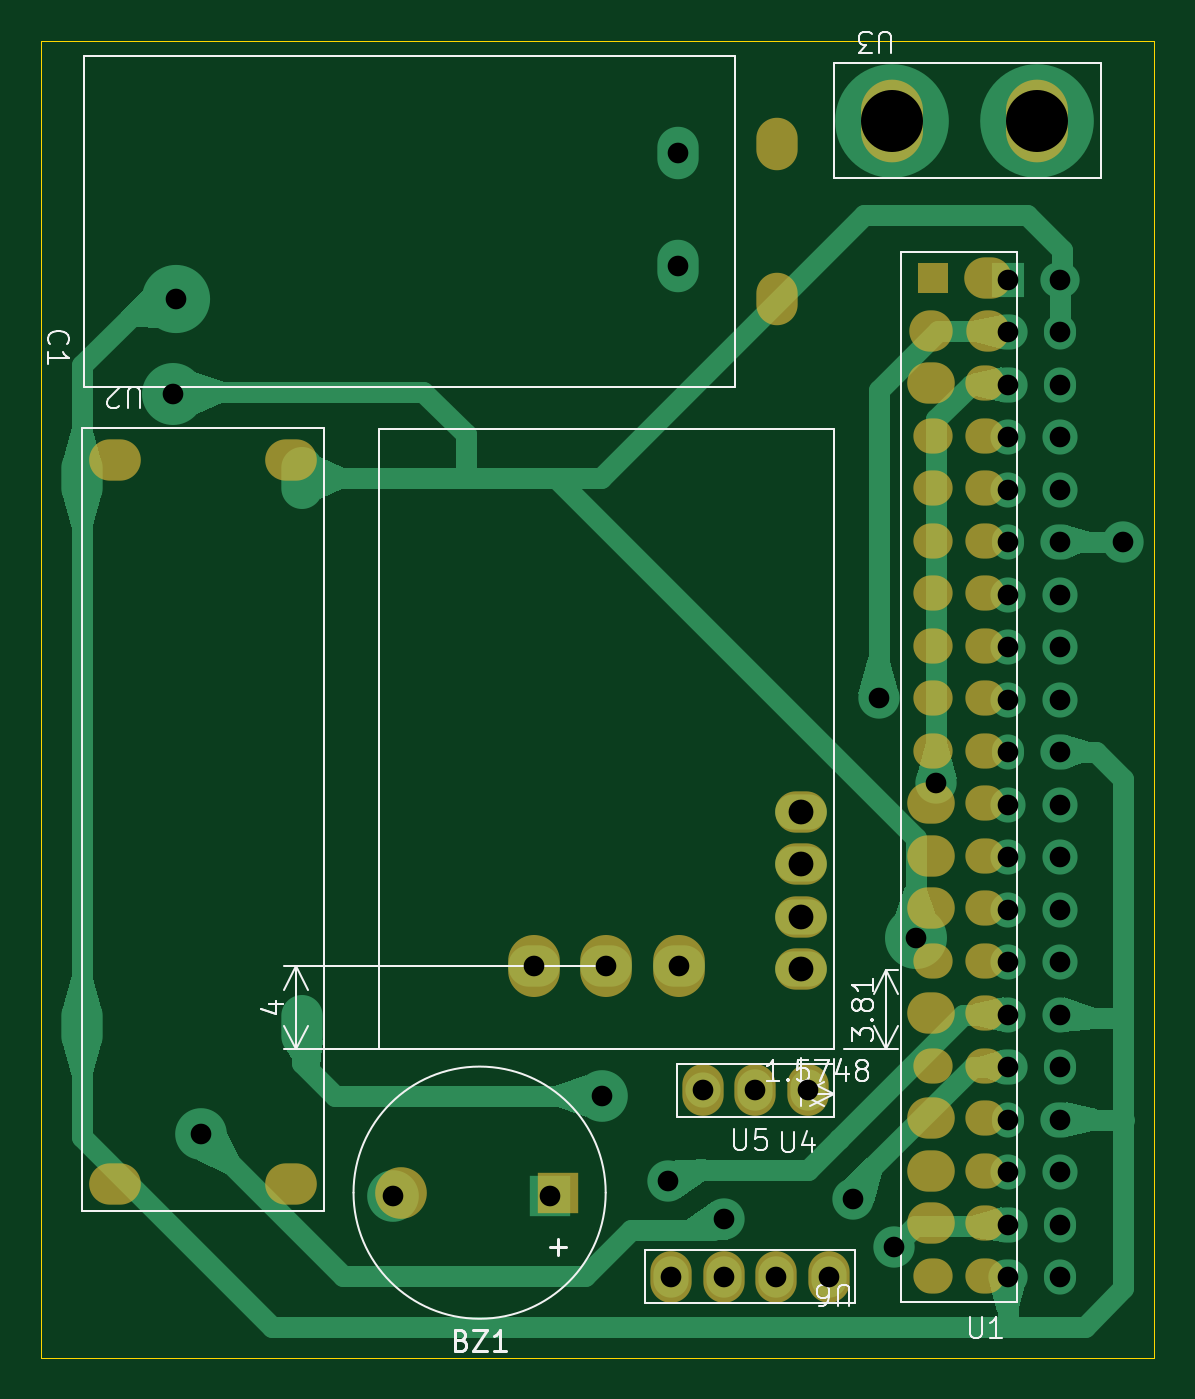
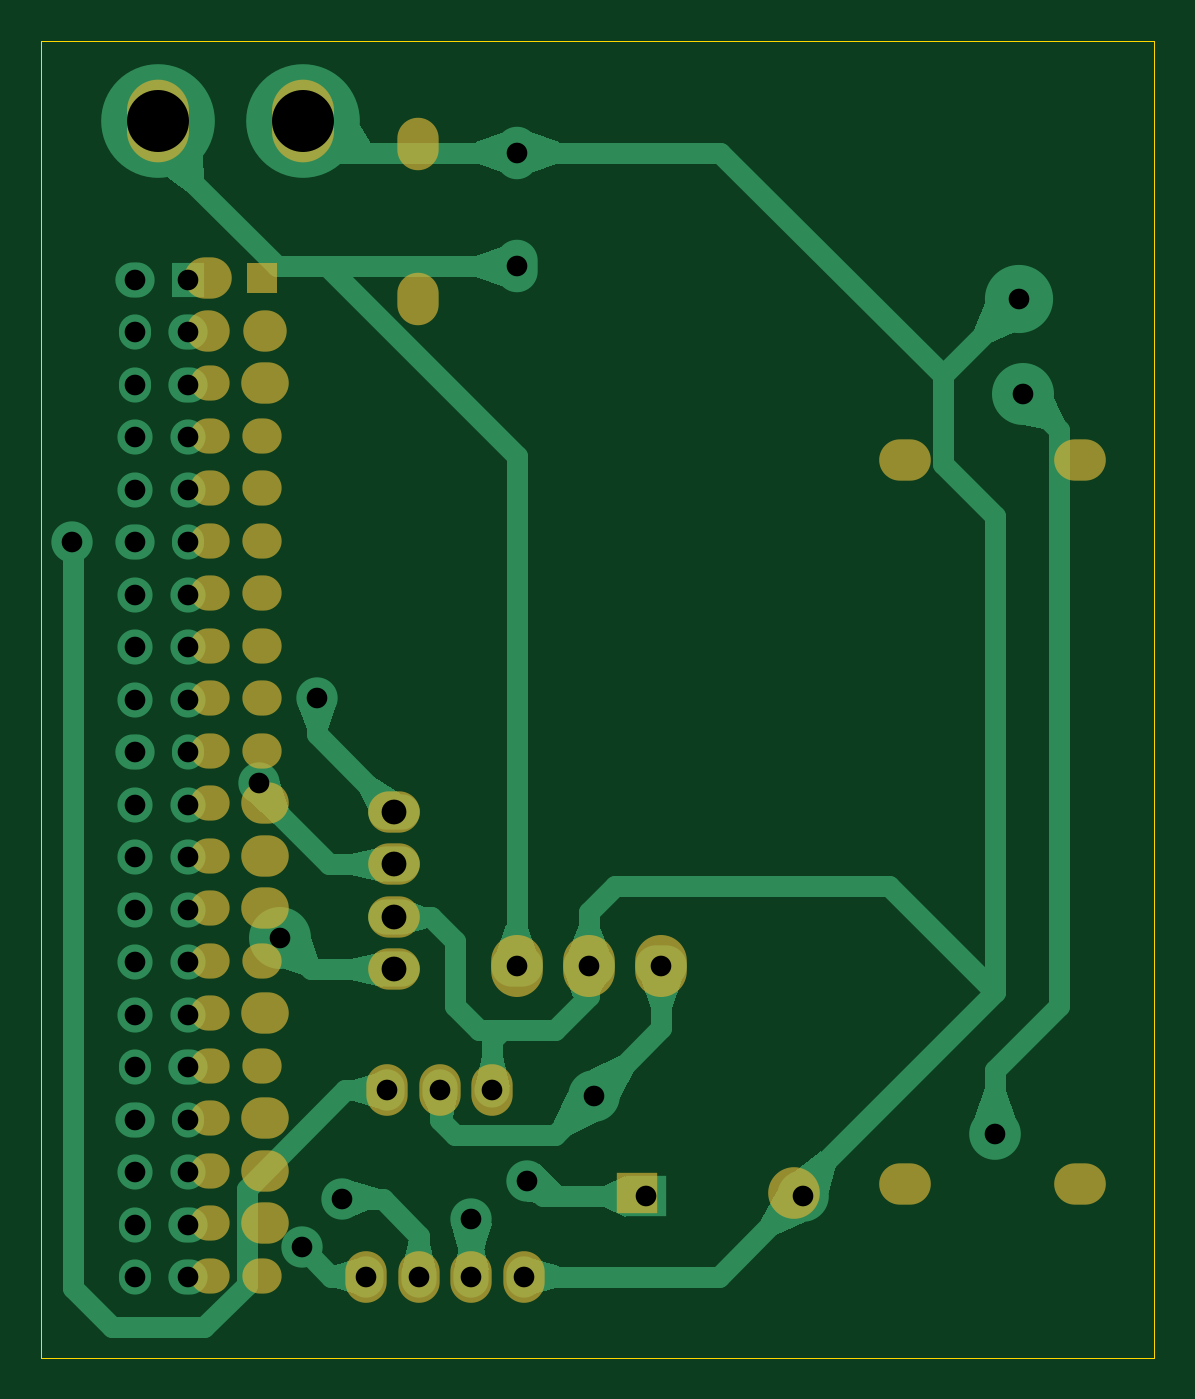
Circuit board: 10 layer files. Board 53.8 x 63.7 mm.
- bottom_copper: PiHat-B_Cu.gbr (27569 bytes)
- bottom_mask: PiHat-B_Mask.gbr (2809 bytes)
- paste: PiHat-B_Paste.gbr (463 bytes)
- bottom_silk: PiHat-B_Silkscreen.gbr (464 bytes)
- outline: PiHat-Edge_Cuts.gbr (605 bytes)
- top_copper: PiHat-F_Cu.gbr (23581 bytes)
- top_mask: PiHat-F_Mask.gbr (2809 bytes)
- paste: PiHat-F_Paste.gbr (463 bytes)
- top_silk: PiHat-F_Silkscreen.gbr (24633 bytes)
- drill: PiHat.drl (1623 bytes)

=== bottom_copper: PiHat-B_Cu.gbr (27569 bytes, source omitted) ===
=== bottom_mask: PiHat-B_Mask.gbr ===
%TF.GenerationSoftware,KiCad,Pcbnew,9.0.2*%
%TF.CreationDate,2025-10-13T23:26:23-04:00*%
%TF.ProjectId,PiHat,50694861-742e-46b6-9963-61645f706362,rev?*%
%TF.SameCoordinates,Original*%
%TF.FileFunction,Soldermask,Bot*%
%TF.FilePolarity,Negative*%
%FSLAX46Y46*%
G04 Gerber Fmt 4.6, Leading zero omitted, Abs format (unit mm)*
G04 Created by KiCad (PCBNEW 9.0.2) date 2025-10-13 23:26:23*
%MOMM*%
%LPD*%
G01*
G04 APERTURE LIST*
%ADD10O,1.900000X1.700000*%
%ADD11O,2.300000X2.000000*%
%ADD12O,2.100000X2.000000*%
%ADD13R,1.500000X1.500000*%
%ADD14O,2.000000X2.540000*%
%ADD15R,2.000000X2.000000*%
%ADD16C,2.500000*%
%ADD17O,2.500000X2.000000*%
%ADD18O,2.500000X3.000000*%
%ADD19O,3.000000X4.000000*%
%ADD20O,2.000000X2.500000*%
G04 APERTURE END LIST*
D10*
%TO.C,U1*%
X171375000Y-135348000D03*
X168835000Y-135348000D03*
X171375000Y-132808000D03*
D11*
X168735000Y-132808000D03*
D10*
X171375000Y-130268000D03*
D11*
X168735000Y-130268000D03*
D10*
X171375000Y-127728000D03*
D11*
X168735000Y-127728000D03*
D10*
X171375000Y-125188000D03*
X168835000Y-125188000D03*
X171375000Y-122648000D03*
D11*
X168735000Y-122648000D03*
D10*
X171375000Y-120108000D03*
X168835000Y-120108000D03*
X171375000Y-117568000D03*
D11*
X168735000Y-117568000D03*
D10*
X171375000Y-115028000D03*
D11*
X168735000Y-115028000D03*
D10*
X171375000Y-112488000D03*
D11*
X168735000Y-112488000D03*
D10*
X171375000Y-109948000D03*
X168835000Y-109948000D03*
X171375000Y-107408000D03*
X168835000Y-107408000D03*
X171375000Y-104868000D03*
X168835000Y-104868000D03*
X171375000Y-102328000D03*
X168835000Y-102328000D03*
X171375000Y-99788000D03*
X168835000Y-99788000D03*
X171375000Y-97248000D03*
X168835000Y-97248000D03*
X171375000Y-94708000D03*
X168835000Y-94708000D03*
X171375000Y-92168000D03*
D11*
X168735000Y-92168000D03*
D12*
X171475000Y-89628000D03*
X168735000Y-89628000D03*
D11*
X171475000Y-87088000D03*
D13*
X168835000Y-87088000D03*
%TD*%
D14*
%TO.C,C1*%
X161296000Y-80578000D03*
X161296000Y-88078000D03*
%TD*%
D15*
%TO.C,BZ1*%
X150702000Y-131318000D03*
D16*
X143102000Y-131318000D03*
%TD*%
D17*
%TO.C,U2*%
X137768000Y-130885000D03*
X137768000Y-95885000D03*
X129268000Y-130885000D03*
X129268000Y-95885000D03*
%TD*%
D18*
%TO.C,U6*%
X156535000Y-120374000D03*
D17*
X162460200Y-120513200D03*
X162460200Y-117973200D03*
X162460200Y-115433200D03*
X162460200Y-112893200D03*
D18*
X153035000Y-120374000D03*
X149535000Y-120374000D03*
%TD*%
D19*
%TO.C,U3*%
X173875000Y-79448000D03*
X166875000Y-79448000D03*
%TD*%
D20*
%TO.C,U4*%
X157707000Y-126365000D03*
X160247000Y-126365000D03*
X162787000Y-126365000D03*
%TD*%
%TO.C,U5*%
X156183000Y-135382000D03*
X158723000Y-135382000D03*
X161263000Y-135382000D03*
X163803000Y-135382000D03*
%TD*%
M02*

=== paste: PiHat-B_Paste.gbr ===
%TF.GenerationSoftware,KiCad,Pcbnew,9.0.2*%
%TF.CreationDate,2025-10-13T23:26:23-04:00*%
%TF.ProjectId,PiHat,50694861-742e-46b6-9963-61645f706362,rev?*%
%TF.SameCoordinates,Original*%
%TF.FileFunction,Paste,Bot*%
%TF.FilePolarity,Positive*%
%FSLAX46Y46*%
G04 Gerber Fmt 4.6, Leading zero omitted, Abs format (unit mm)*
G04 Created by KiCad (PCBNEW 9.0.2) date 2025-10-13 23:26:23*
%MOMM*%
%LPD*%
G01*
G04 APERTURE LIST*
G04 APERTURE END LIST*
M02*

=== bottom_silk: PiHat-B_Silkscreen.gbr ===
%TF.GenerationSoftware,KiCad,Pcbnew,9.0.2*%
%TF.CreationDate,2025-10-13T23:26:23-04:00*%
%TF.ProjectId,PiHat,50694861-742e-46b6-9963-61645f706362,rev?*%
%TF.SameCoordinates,Original*%
%TF.FileFunction,Legend,Bot*%
%TF.FilePolarity,Positive*%
%FSLAX46Y46*%
G04 Gerber Fmt 4.6, Leading zero omitted, Abs format (unit mm)*
G04 Created by KiCad (PCBNEW 9.0.2) date 2025-10-13 23:26:23*
%MOMM*%
%LPD*%
G01*
G04 APERTURE LIST*
G04 APERTURE END LIST*
M02*

=== outline: PiHat-Edge_Cuts.gbr ===
%TF.GenerationSoftware,KiCad,Pcbnew,9.0.5*%
%TF.CreationDate,2025-10-22T00:31:54-04:00*%
%TF.ProjectId,PiHat,50694861-742e-46b6-9963-61645f706362,rev?*%
%TF.SameCoordinates,Original*%
%TF.FileFunction,Profile,NP*%
%FSLAX46Y46*%
G04 Gerber Fmt 4.6, Leading zero omitted, Abs format (unit mm)*
G04 Created by KiCad (PCBNEW 9.0.5) date 2025-10-22 00:31:54*
%MOMM*%
%LPD*%
G01*
G04 APERTURE LIST*
%TA.AperFunction,Profile*%
%ADD10C,0.050000*%
%TD*%
G04 APERTURE END LIST*
D10*
X125703000Y-75582000D02*
X179543000Y-75582000D01*
X179543000Y-139294000D01*
X125703000Y-139294000D01*
X125703000Y-75582000D01*
M02*

=== top_copper: PiHat-F_Cu.gbr (23581 bytes, source omitted) ===
=== top_mask: PiHat-F_Mask.gbr ===
%TF.GenerationSoftware,KiCad,Pcbnew,9.0.2*%
%TF.CreationDate,2025-10-13T23:26:23-04:00*%
%TF.ProjectId,PiHat,50694861-742e-46b6-9963-61645f706362,rev?*%
%TF.SameCoordinates,Original*%
%TF.FileFunction,Soldermask,Top*%
%TF.FilePolarity,Negative*%
%FSLAX46Y46*%
G04 Gerber Fmt 4.6, Leading zero omitted, Abs format (unit mm)*
G04 Created by KiCad (PCBNEW 9.0.2) date 2025-10-13 23:26:23*
%MOMM*%
%LPD*%
G01*
G04 APERTURE LIST*
%ADD10O,1.900000X1.700000*%
%ADD11O,2.300000X2.000000*%
%ADD12O,2.100000X2.000000*%
%ADD13R,1.500000X1.500000*%
%ADD14O,2.000000X2.540000*%
%ADD15R,2.000000X2.000000*%
%ADD16C,2.500000*%
%ADD17O,2.500000X2.000000*%
%ADD18O,2.500000X3.000000*%
%ADD19O,3.000000X4.000000*%
%ADD20O,2.000000X2.500000*%
G04 APERTURE END LIST*
D10*
%TO.C,U1*%
X171375000Y-135348000D03*
X168835000Y-135348000D03*
X171375000Y-132808000D03*
D11*
X168735000Y-132808000D03*
D10*
X171375000Y-130268000D03*
D11*
X168735000Y-130268000D03*
D10*
X171375000Y-127728000D03*
D11*
X168735000Y-127728000D03*
D10*
X171375000Y-125188000D03*
X168835000Y-125188000D03*
X171375000Y-122648000D03*
D11*
X168735000Y-122648000D03*
D10*
X171375000Y-120108000D03*
X168835000Y-120108000D03*
X171375000Y-117568000D03*
D11*
X168735000Y-117568000D03*
D10*
X171375000Y-115028000D03*
D11*
X168735000Y-115028000D03*
D10*
X171375000Y-112488000D03*
D11*
X168735000Y-112488000D03*
D10*
X171375000Y-109948000D03*
X168835000Y-109948000D03*
X171375000Y-107408000D03*
X168835000Y-107408000D03*
X171375000Y-104868000D03*
X168835000Y-104868000D03*
X171375000Y-102328000D03*
X168835000Y-102328000D03*
X171375000Y-99788000D03*
X168835000Y-99788000D03*
X171375000Y-97248000D03*
X168835000Y-97248000D03*
X171375000Y-94708000D03*
X168835000Y-94708000D03*
X171375000Y-92168000D03*
D11*
X168735000Y-92168000D03*
D12*
X171475000Y-89628000D03*
X168735000Y-89628000D03*
D11*
X171475000Y-87088000D03*
D13*
X168835000Y-87088000D03*
%TD*%
D14*
%TO.C,C1*%
X161296000Y-80578000D03*
X161296000Y-88078000D03*
%TD*%
D15*
%TO.C,BZ1*%
X150702000Y-131318000D03*
D16*
X143102000Y-131318000D03*
%TD*%
D17*
%TO.C,U2*%
X137768000Y-130885000D03*
X137768000Y-95885000D03*
X129268000Y-130885000D03*
X129268000Y-95885000D03*
%TD*%
D18*
%TO.C,U6*%
X156535000Y-120374000D03*
D17*
X162460200Y-120513200D03*
X162460200Y-117973200D03*
X162460200Y-115433200D03*
X162460200Y-112893200D03*
D18*
X153035000Y-120374000D03*
X149535000Y-120374000D03*
%TD*%
D19*
%TO.C,U3*%
X173875000Y-79448000D03*
X166875000Y-79448000D03*
%TD*%
D20*
%TO.C,U4*%
X157707000Y-126365000D03*
X160247000Y-126365000D03*
X162787000Y-126365000D03*
%TD*%
%TO.C,U5*%
X156183000Y-135382000D03*
X158723000Y-135382000D03*
X161263000Y-135382000D03*
X163803000Y-135382000D03*
%TD*%
M02*

=== paste: PiHat-F_Paste.gbr ===
%TF.GenerationSoftware,KiCad,Pcbnew,9.0.2*%
%TF.CreationDate,2025-10-13T23:26:23-04:00*%
%TF.ProjectId,PiHat,50694861-742e-46b6-9963-61645f706362,rev?*%
%TF.SameCoordinates,Original*%
%TF.FileFunction,Paste,Top*%
%TF.FilePolarity,Positive*%
%FSLAX46Y46*%
G04 Gerber Fmt 4.6, Leading zero omitted, Abs format (unit mm)*
G04 Created by KiCad (PCBNEW 9.0.2) date 2025-10-13 23:26:23*
%MOMM*%
%LPD*%
G01*
G04 APERTURE LIST*
G04 APERTURE END LIST*
M02*

=== top_silk: PiHat-F_Silkscreen.gbr (24633 bytes, source omitted) ===
=== drill: PiHat.drl ===
M48
; DRILL file {KiCad 9.0.5} date 2025-10-22T00:32:05-0400
; FORMAT={-:-/ absolute / metric / decimal}
; #@! TF.CreationDate,2025-10-22T00:32:05-04:00
; #@! TF.GenerationSoftware,Kicad,Pcbnew,9.0.5
; #@! TF.FileFunction,MixedPlating,1,2
FMAT,2
METRIC
; #@! TA.AperFunction,Plated,PTH,ViaDrill
T1C1.000
; #@! TA.AperFunction,Plated,PTH,ComponentDrill
T2C1.000
; #@! TA.AperFunction,Plated,PTH,ComponentDrill
T3C1.200
; #@! TA.AperFunction,Plated,PTH,ComponentDrill
T4C3.000
%
G90
G05
T1
X132.06Y-92.67
X132.22Y-88.06
X133.4Y-128.49
X152.801Y-126.639
X156.02Y-130.76
X158.73Y-132.61
X164.99Y-131.64
X166.21Y-107.4
X166.93Y-133.97
X168.0Y-119.0
X169.0Y-111.5
X178.043Y-99.85
T2
X142.7Y-131.5
X149.535Y-120.374
X150.3Y-131.5
X153.035Y-120.374
X156.183Y-135.382
X156.5Y-81.0
X156.5Y-86.5
X156.535Y-120.374
X157.707Y-126.365
X158.723Y-135.382
X160.247Y-126.365
X161.263Y-135.382
X162.787Y-126.365
X163.803Y-135.382
X172.46Y-87.14
X172.46Y-89.68
X172.46Y-92.22
X172.46Y-94.76
X172.46Y-97.3
X172.46Y-99.84
X172.46Y-102.38
X172.46Y-104.92
X172.46Y-107.46
X172.46Y-110.0
X172.46Y-112.54
X172.46Y-115.08
X172.46Y-117.62
X172.46Y-120.16
X172.46Y-122.7
X172.46Y-125.24
X172.46Y-127.78
X172.46Y-130.32
X172.46Y-132.86
X172.46Y-135.4
X175.0Y-87.14
X175.0Y-89.68
X175.0Y-92.22
X175.0Y-94.76
X175.0Y-97.3
X175.0Y-99.84
X175.0Y-102.38
X175.0Y-104.92
X175.0Y-107.46
X175.0Y-110.0
X175.0Y-112.54
X175.0Y-115.08
X175.0Y-117.62
X175.0Y-120.16
X175.0Y-122.7
X175.0Y-125.24
X175.0Y-127.78
X175.0Y-130.32
X175.0Y-132.86
X175.0Y-135.4
T3
X162.46Y-112.893
X162.46Y-115.433
X162.46Y-117.973
X162.46Y-120.513
T4
X166.875Y-79.448
X173.875Y-79.448
M30

